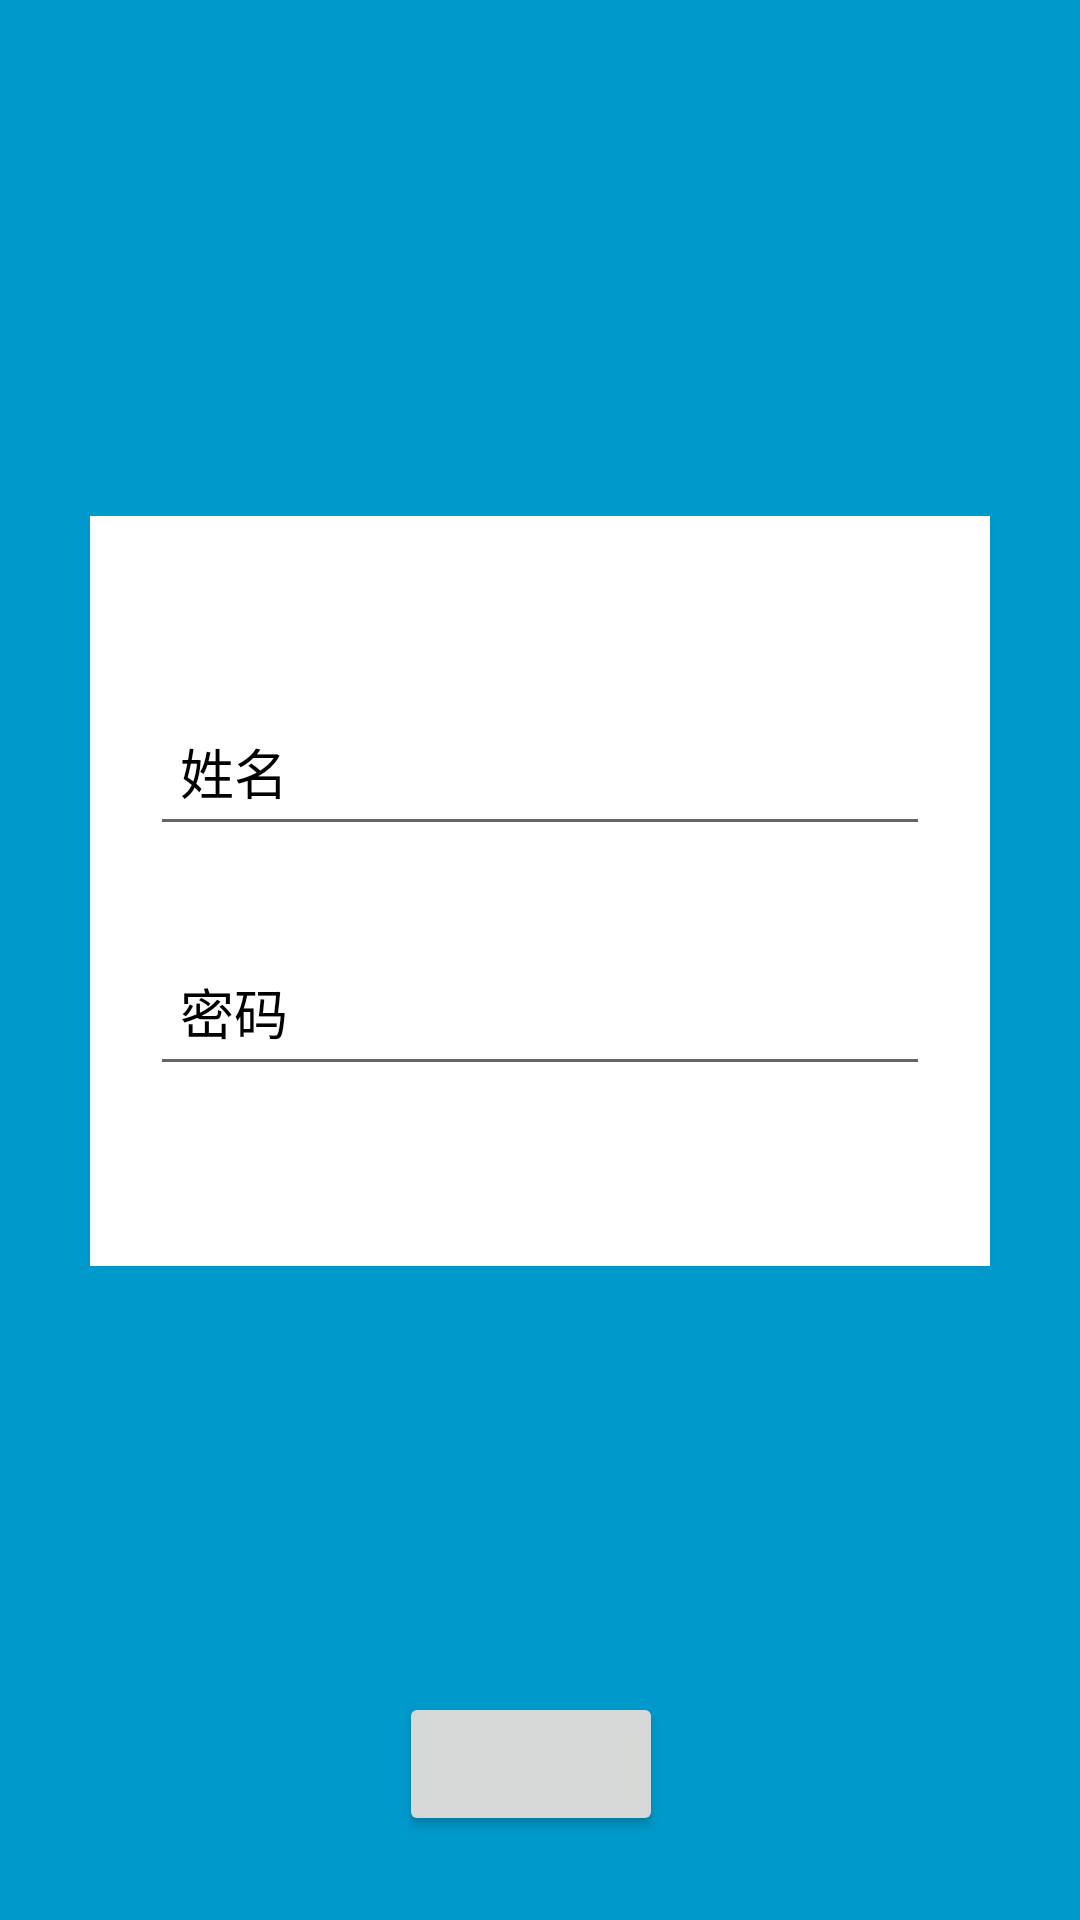

The Android layout XML behind this screen, and the referenced resources:
<!-- AndroidManifest.xml: application theme Theme.ProBarView -->
<!-- res/layout/activity_login.xml -->
<?xml version="1.0" encoding="utf-8"?>
<androidx.constraintlayout.widget.ConstraintLayout xmlns:android="http://schemas.android.com/apk/res/android"
    xmlns:app="http://schemas.android.com/apk/res-auto"
    xmlns:tools="http://schemas.android.com/tools"
    android:layout_width="match_parent"
    android:layout_height="match_parent"
    android:background="@android:color/holo_blue_dark"
    tools:context=".activity.LoginActivity">

    <androidx.constraintlayout.widget.ConstraintLayout
        android:id="@+id/login"
        android:layout_width="300dp"
        android:layout_height="250dp"
        android:layout_marginTop="172dp"
        android:background="@android:color/holo_green_dark"
        app:layout_constraintEnd_toEndOf="parent"
        app:layout_constraintStart_toStartOf="parent"
        app:layout_constraintTop_toTopOf="parent">

        <androidx.constraintlayout.widget.ConstraintLayout
            android:id="@+id/login_layout"
            android:layout_width="match_parent"
            android:layout_height="wrap_content"
            android:visibility="invisible"
            app:layout_constraintEnd_toEndOf="parent"
            app:layout_constraintStart_toStartOf="parent"
            app:layout_constraintTop_toTopOf="parent">

            <EditText
                android:id="@+id/phone_ed"
                android:layout_width="match_parent"
                android:layout_height="50dp"
                android:layout_marginStart="20dp"
                android:layout_marginTop="60dp"
                android:layout_marginEnd="20dp"
                app:layout_constraintEnd_toEndOf="parent"
                app:layout_constraintStart_toStartOf="parent"
                app:layout_constraintTop_toTopOf="parent" />

            <TextView
                android:id="@+id/phone_tx"
                android:layout_width="wrap_content"
                android:layout_height="wrap_content"
                android:layout_marginStart="10dp"
                android:text="电话号码"
                android:textColor="@color/white"
                android:textSize="18sp"
                app:layout_constraintBottom_toBottomOf="@+id/phone_ed"
                app:layout_constraintStart_toStartOf="@+id/phone_ed"
                app:layout_constraintTop_toTopOf="@+id/phone_ed" />

            <EditText
                android:id="@+id/token_ed"
                android:layout_width="match_parent"
                android:layout_height="50dp"
                android:layout_marginStart="20dp"
                android:layout_marginTop="30dp"
                android:layout_marginEnd="90dp"
                app:layout_constraintEnd_toEndOf="parent"
                app:layout_constraintStart_toStartOf="parent"
                app:layout_constraintTop_toBottomOf="@+id/phone_ed" />

            <TextView
                android:id="@+id/token_tx"
                android:layout_width="wrap_content"
                android:layout_height="wrap_content"
                android:layout_marginStart="10dp"
                android:text="验证码"
                android:textColor="@color/white"
                android:textSize="18sp"
                app:layout_constraintBottom_toBottomOf="@+id/token_ed"
                app:layout_constraintStart_toStartOf="@+id/token_ed"
                app:layout_constraintTop_toTopOf="@+id/token_ed" />

            <TextView
                android:layout_width="wrap_content"
                android:layout_height="wrap_content"
                android:background="@color/white"
                android:padding="8dp"
                android:text="发送验证码"
                app:layout_constraintBottom_toBottomOf="@+id/token_ed"
                app:layout_constraintEnd_toEndOf="parent"
                app:layout_constraintStart_toEndOf="@+id/token_ed"
                app:layout_constraintTop_toTopOf="@+id/token_ed" />
        </androidx.constraintlayout.widget.ConstraintLayout>

        <TextView
            android:id="@+id/load_btn"
            android:layout_width="match_parent"
            android:layout_height="50dp"
            android:gravity="center"
            android:text="登录"
            android:textColor="@color/white"
            app:layout_constraintBottom_toBottomOf="parent"
            app:layout_constraintEnd_toEndOf="parent" />
    </androidx.constraintlayout.widget.ConstraintLayout>

    <androidx.constraintlayout.widget.ConstraintLayout
        android:id="@+id/load"
        android:layout_width="300dp"
        android:layout_height="250dp"
        android:layout_marginTop="172dp"
        android:background="@color/white"
        app:layout_constraintEnd_toEndOf="parent"
        app:layout_constraintStart_toStartOf="parent"
        app:layout_constraintTop_toTopOf="parent">

        <androidx.constraintlayout.widget.ConstraintLayout
            android:id="@+id/load_layout"
            android:layout_width="match_parent"
            android:layout_height="wrap_content"
            app:layout_constraintEnd_toEndOf="parent"
            app:layout_constraintStart_toStartOf="parent"
            app:layout_constraintTop_toTopOf="parent">

            <EditText
                android:id="@+id/name_ed"
                android:layout_width="match_parent"
                android:layout_height="50dp"
                android:layout_marginStart="20dp"
                android:layout_marginTop="60dp"
                android:layout_marginEnd="20dp"
                app:layout_constraintEnd_toEndOf="parent"
                app:layout_constraintStart_toStartOf="parent"
                app:layout_constraintTop_toTopOf="parent" />

            <TextView
                android:id="@+id/name_tx"
                android:layout_width="wrap_content"
                android:layout_height="wrap_content"
                android:layout_marginStart="10dp"
                android:text="姓名"
                android:textColor="@color/black"
                android:textSize="18sp"
                app:layout_constraintBottom_toBottomOf="@+id/name_ed"
                app:layout_constraintStart_toStartOf="@+id/name_ed"
                app:layout_constraintTop_toTopOf="@+id/name_ed" />

            <EditText
                android:id="@+id/password_ed"
                android:layout_width="match_parent"
                android:layout_height="50dp"
                android:layout_marginStart="20dp"
                android:layout_marginTop="30dp"
                android:layout_marginEnd="20dp"
                app:layout_constraintEnd_toEndOf="parent"
                app:layout_constraintStart_toStartOf="parent"
                app:layout_constraintTop_toBottomOf="@+id/name_ed" />

            <TextView
                android:id="@+id/password_tx"
                android:layout_width="wrap_content"
                android:layout_height="wrap_content"
                android:layout_marginStart="10dp"
                android:text="密码"
                android:textColor="@color/black"
                android:textSize="18sp"
                app:layout_constraintBottom_toBottomOf="@+id/password_ed"
                app:layout_constraintStart_toStartOf="@+id/password_ed"
                app:layout_constraintTop_toTopOf="@+id/password_ed" />
        </androidx.constraintlayout.widget.ConstraintLayout>

        <TextView
            android:id="@+id/login_btn"
            android:layout_width="match_parent"
            android:layout_height="50dp"
            android:gravity="center"
            android:text="注册"
            android:textColor="@color/black"
            android:visibility="invisible"
            app:layout_constraintBottom_toBottomOf="parent"
            app:layout_constraintEnd_toEndOf="parent" />
    </androidx.constraintlayout.widget.ConstraintLayout>

    <Button
        android:id="@+id/button"
        android:layout_width="wrap_content"
        android:layout_height="wrap_content"
        android:layout_marginTop="564dp"
        app:layout_constraintEnd_toEndOf="parent"
        app:layout_constraintHorizontal_bias="0.489"
        app:layout_constraintStart_toStartOf="parent"
        app:layout_constraintTop_toTopOf="parent" />
</androidx.constraintlayout.widget.ConstraintLayout>
<!-- resources referenced by this layout -->
<resources>
  <style name="Theme.ProBarView" parent="Theme.MaterialComponents.DayNight.DarkActionBar">
          
          <item name="colorPrimary">@color/purple_500</item>
          <item name="colorPrimaryVariant">@color/purple_700</item>
          <item name="colorOnPrimary">@color/white</item>
          
          <item name="colorSecondary">@color/teal_200</item>
          <item name="colorSecondaryVariant">@color/teal_700</item>
          <item name="colorOnSecondary">@color/black</item>
          
          <item name="android:statusBarColor" tools:targetApi="l">?attr/colorPrimaryVariant</item>
          
      </style>
  <!-- not gathered from this repository: default colours our renderer supplied (Android Studio template values) -->
  <color name="purple_500">#FF6200EE</color>
  <color name="purple_700">#FF3700B3</color>
  <color name="teal_200">#FF03DAC5</color>
  <color name="teal_700">#FF018786</color>
  <color name="black">#FF000000</color>
  <color name="white">#FFFFFFFF</color>
</resources>
